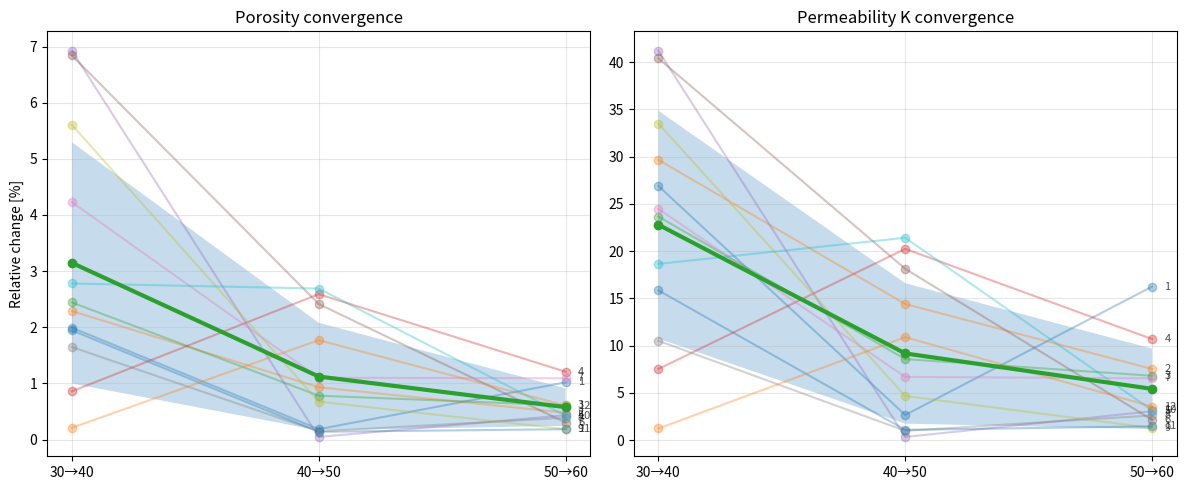

Write Python code to recreate this figure.
import numpy as np
import matplotlib.pyplot as plt

steps = np.array([40, 50, 60])
labels = ["30→40", "40→50", "50→60"]

# --- DATA ---
porosity = np.array([
    [1.9939, 0.1861, 1.0198],
    [2.2897, 0.9325, 0.4795],
    [2.4433, 0.7826, 0.6095],
    [0.8608, 2.5907, 1.2088],
    [6.9265, 0.0476, 0.4342],
    [6.8408, 2.4152, 0.3044],
    [4.2296, 1.1022, 1.0935],
    [1.6485, 0.1475, 0.3890],
    [5.6063, 0.6773, 0.1871],
    [2.7804, 2.6905, 0.4269],
    [1.9463, 0.1396, 0.1857],
    [0.2111, 1.7711, 0.6072],
])

K = np.array([
    [26.8955, 2.6547, 16.2423],
    [29.6657, 14.4018, 7.5251],
    [23.6574, 8.5695, 6.8054],
    [7.5189, 20.2426, 10.6915],
    [41.2190, 0.3282, 3.0484],
    [40.3999, 18.1243, 2.1437],
    [24.4720, 6.6851, 6.5391],
    [10.5104, 0.9777, 2.6072],
    [33.4990, 4.6678, 1.2807],
    [18.6505, 21.4133, 3.1447],
    [15.8465, 1.0809, 1.4540],
    [1.2256, 10.8935, 3.5473],
])

def plot_panel(ax, data, title):
    mean = data.mean(axis=0)
    std = data.std(axis=0)

    # individual REVs
    for i in range(data.shape[0]):
        ax.plot(steps, data[i], marker="o", alpha=0.35)

        # label at last point
        ax.text(
            steps[-1] + 0.5,
            data[i, -1],
            f"{i+1}",
            fontsize=8,
            alpha=0.7,
            verticalalignment="center"
        )

    # std hull
    ax.fill_between(steps, mean - std, mean + std, alpha=0.25)

    # mean line
    ax.plot(steps, mean, marker="o", linewidth=3)

    ax.set_xticks(steps)
    ax.set_xticklabels(labels)
    ax.set_title(title)
    ax.grid(True, alpha=0.3)


# -----------------------
# SIDE-BY-SIDE PLOT
# -----------------------
fig, axes = plt.subplots(1, 2, figsize=(12, 5), sharey=False)

plot_panel(axes[0], porosity, "Porosity convergence")
plot_panel(axes[1], K, "Permeability K convergence")

axes[0].set_ylabel("Relative change [%]")

plt.tight_layout()
plt.show()
